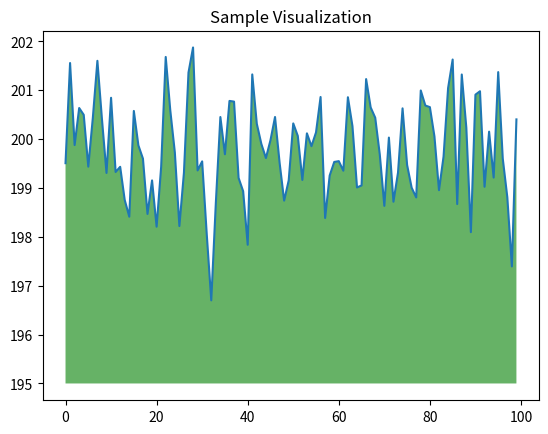

Python code for this plot:
seconds_in_a_day = 24 * 60 * 60
seconds_in_a_day

seconds_in_a_week = 7 * seconds_in_a_day
seconds_in_a_week

import numpy as np
from matplotlib import pyplot as plt

ys = 200 + np.random.randn(100)
x = [x for x in range(len(ys))]

plt.plot(x, ys, '-')
plt.fill_between(x, ys, 195, where=(ys > 195), facecolor='g', alpha=0.6)

plt.title("Sample Visualization")
plt.show()